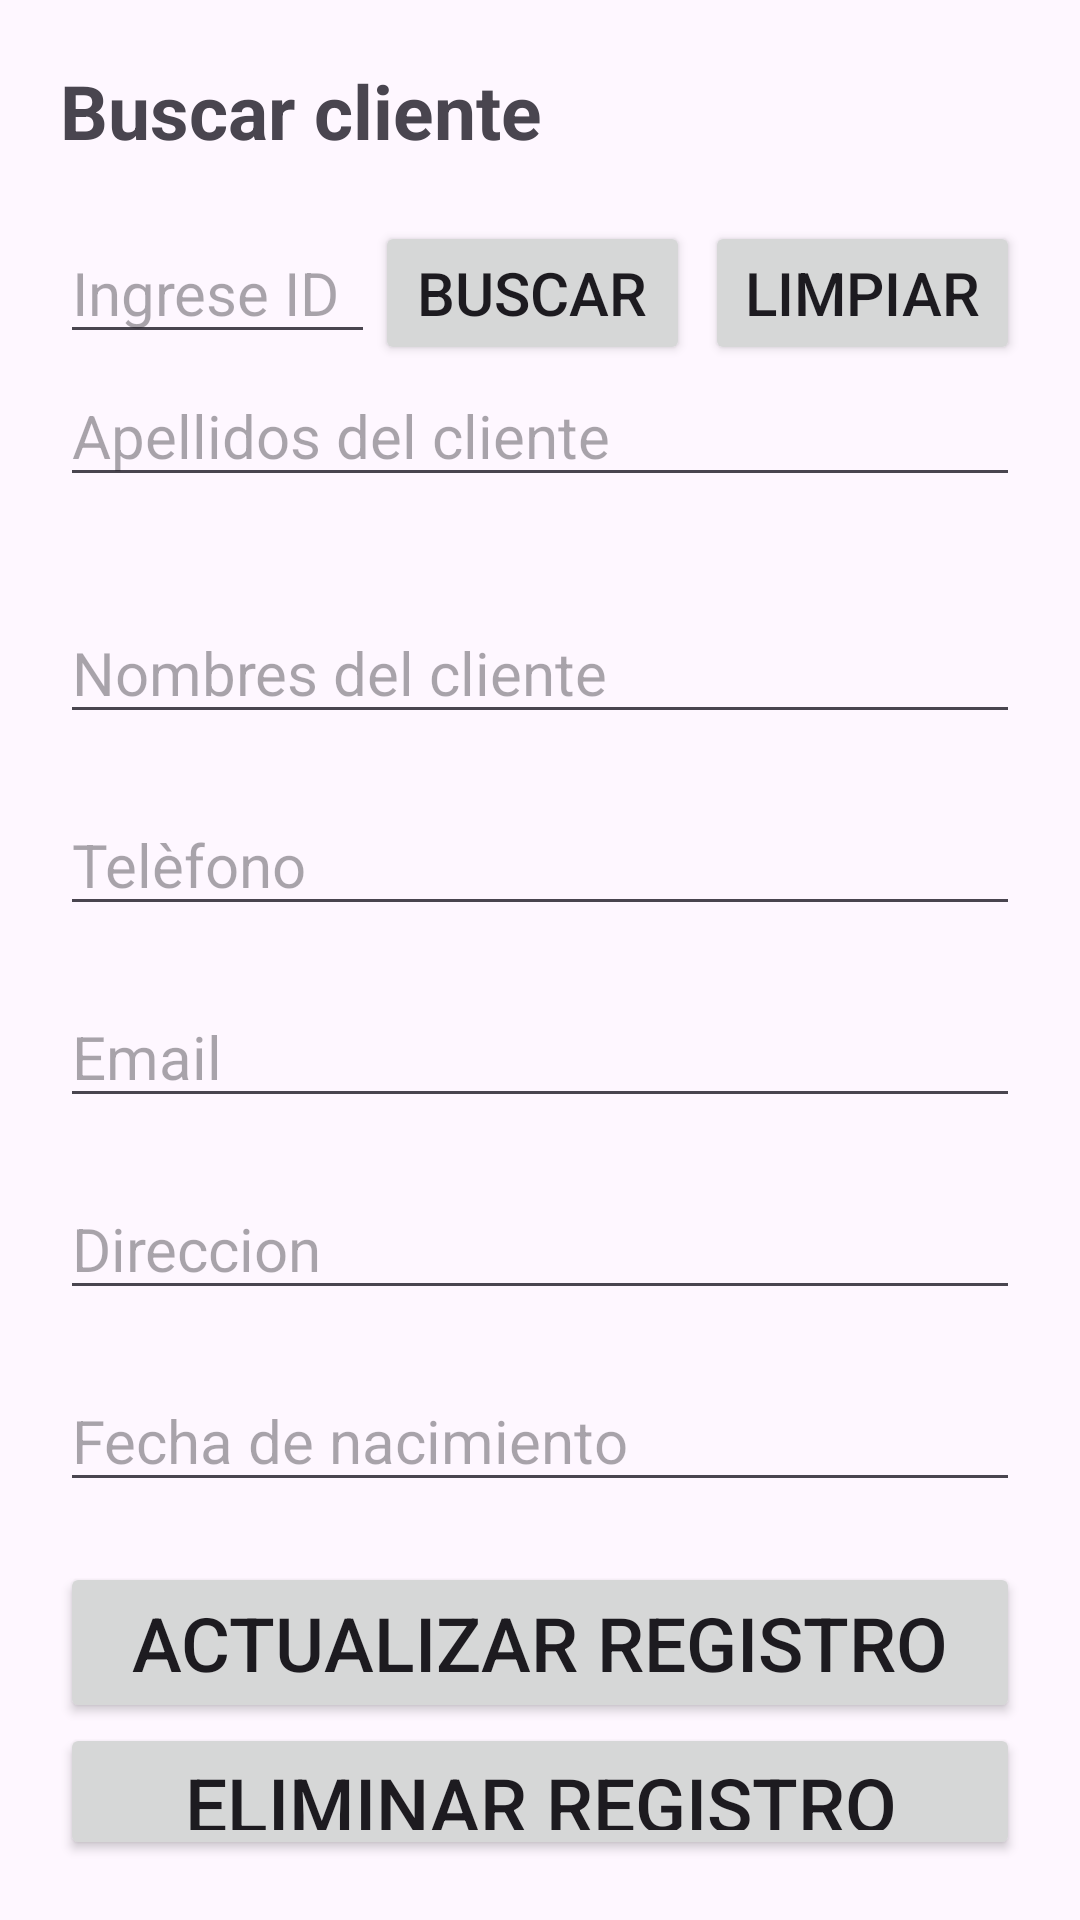

The Android layout XML behind this screen, and the referenced resources:
<!-- AndroidManifest.xml: application theme Theme.Veterinaria2_Lucas -->
<!-- res/layout/activity_buscar_clientes.xml -->
<?xml version="1.0" encoding="utf-8"?>
<LinearLayout xmlns:android="http://schemas.android.com/apk/res/android"
    xmlns:app="http://schemas.android.com/apk/res-auto"
    xmlns:tools="http://schemas.android.com/tools"
    android:layout_width="match_parent"
    android:layout_height="match_parent"
    tools:context=".registrar_clientes"
    android:orientation="vertical"
    android:padding="20dp">


    <TextView
        android:layout_width="match_parent"
        android:layout_height="wrap_content"
        android:text="Buscar cliente"
        android:textSize="25dp"
        android:textStyle="bold"
        android:layout_marginBottom="20dp"
        />
    <LinearLayout
        android:layout_width="match_parent"
        android:layout_height="wrap_content"
        android:orientation="horizontal">

        <EditText
            android:layout_width="0dp"
            android:layout_height="wrap_content"
            android:layout_weight="1"
            android:id="@+id/etBuscarIdCliente"
            android:hint="Ingrese ID"
            android:textSize="20dp"
            />

        <Button
            android:layout_width="0dp"
            android:layout_height="wrap_content"
            android:layout_weight="1"
            android:id="@+id/btnBuscarCliente"
            android:text="Buscar"
            android:textSize="20dp"
            android:layout_marginEnd="5dp"
            />

        <Button
            android:layout_width="0dp"
            android:layout_height="wrap_content"
            android:layout_weight="1"
            android:id="@+id/btnLimpiarCliente"
            android:text="Limpiar"
            android:textSize="20dp"
            />

    </LinearLayout>

    <EditText
        android:layout_width="match_parent"
        android:layout_height="wrap_content"
        android:id="@+id/etBuscarApellidoCliente"
        android:hint="Apellidos del cliente"
        android:textSize="20dp"
        android:layout_marginBottom="20dp"
        />

    <EditText
        android:layout_marginTop="15dp"
        android:layout_width="match_parent"
        android:layout_height="wrap_content"
        android:id="@+id/etBuscarNombreCliente"
        android:hint="Nombres del cliente"
        android:textSize="20dp"
        android:layout_marginBottom="20dp"
        />


    <EditText
        android:layout_width="match_parent"
        android:layout_height="wrap_content"
        android:id="@+id/etBuscarTelefonoCliente"
        android:hint="Telèfono"
        android:textSize="20dp"
        android:inputType="phone"
        android:layout_marginBottom="20dp"
        />

    <EditText
        android:layout_width="match_parent"
        android:layout_height="wrap_content"
        android:id="@+id/etBuscarEmailCliente"
        android:hint="Email"
        android:textSize="20dp"
        android:inputType="textEmailAddress"
        android:layout_marginBottom="20dp"
        />


    <EditText
        android:layout_width="match_parent"
        android:layout_height="wrap_content"
        android:id="@+id/etBuscarDireccionCliente"
        android:hint="Direccion"
        android:textSize="20dp"
        android:layout_marginBottom="20dp"
        />

    <EditText
        android:layout_width="match_parent"
        android:layout_height="wrap_content"
        android:id="@+id/etBuscarFechaNacimientoCliente"
        android:hint="Fecha de nacimiento"
        android:textSize="20dp"
        android:layout_marginBottom="20dp"
        />

    <Button
        android:layout_width="match_parent"
        android:layout_height="wrap_content"
        android:id="@+id/btnActualizarCliente"
        android:text="Actualizar registro"
        android:textSize="25dp"
        />

    <Button
        android:layout_width="match_parent"
        android:layout_height="wrap_content"
        android:id="@+id/btnEliminarCliente"
        android:text="Eliminar registro"
        android:textSize="25dp"
        />


</LinearLayout>
<!-- resources referenced by this layout -->
<resources>
  <style name="Theme.Veterinaria2_Lucas" parent="Base.Theme.Veterinaria2_Lucas" />
  <style name="Base.Theme.Veterinaria2_Lucas" parent="Theme.Material3.DayNight.NoActionBar">
          
          
      </style>
</resources>
